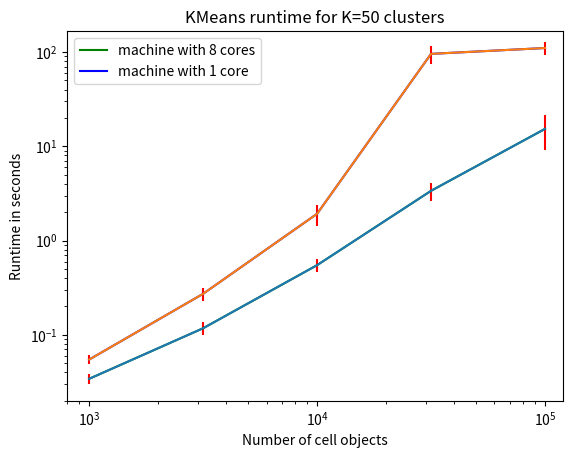

This figure's Python source: (Note: this script raises an exception after producing the figure.)
import numpy as np
from matplotlib import pyplot as plt
from matplotlib.backends.backend_pdf import PdfPages
from scipy import *
from scipy import optimize

def plot(fig, axes):
    axes.set_title('KMeans runtime for K=50 clusters')
    axes.set_xlabel('Number of cell objects')
    axes.set_ylabel('Runtime in seconds')

    N = np.array([1000, 3162, 10000, 31622, 100000])
    times = np.array([0.034161, 0.117471, 0.548778, 3.374183, 15.323001])
    times_err = np.array([0.004078, 0.018561, 0.084003, 0.737345, 6.137106])

    ##fitfunc = lambda p,x: p[2] * (x**2) + p[1] * (x**1) + p[0]
    #fitfunc = lambda p,x: p[1] * (x**1.5) + p[0]
    #errfunc = lambda p,x,y: fitfunc(p, x) - y

    #p_found, cov_x, infodict, mesg, success = optimize.leastsq(errfunc, [1., 1.], args=(N, times), full_output=True)
    #print p_found

    #new_N = np.concatenate((N, [10**6, 10**7]))
    #print new_N
    #pred_times = fitfunc(p_found, new_N)
    #print pred_times
    #axes.loglog(new_N, pred_times, '-', color='green')
    #print N.shape
    #print pred_times.shape

    axes.errorbar(N, times, yerr=times_err, ecolor='red')
    axes.loglog(N, times, '-', label='machine with 8 cores', color='green')
    #axes.xlim(0.8*1000, 1.2*100000)

    N = np.array([1000, 3162, 10000, 31622, 100000])
    times = np.array([0.054639, 0.272583, 1.924919, 95.798508, 110.483040])
    times_err = np.array([0.006005, 0.044011, 0.490695, 20.565280, 17.829137])

    axes.errorbar(N, times, yerr=times_err, ecolor='red')
    axes.loglog(N, times, '-', label='machine with 1 core', color='blue')
    axes.set_xlim(0.8*1000, 1.2*100000)

    #axes.set_xlim(0.8*1000, 1.2*10**7)

    axes.legend()

fig = plt.figure()
axes = fig.add_subplot(111)
plot(fig, axes)
plt.show()

outputfile = 'runtime_plot.pdf'
pp = PdfPages(outputfile)
plt.switch_backend('cairo.pdf')
fig = plt.figure()
axes = fig.add_subplot(111)
plot(fig, axes)
pp.savefig(fig)
pp.close()
